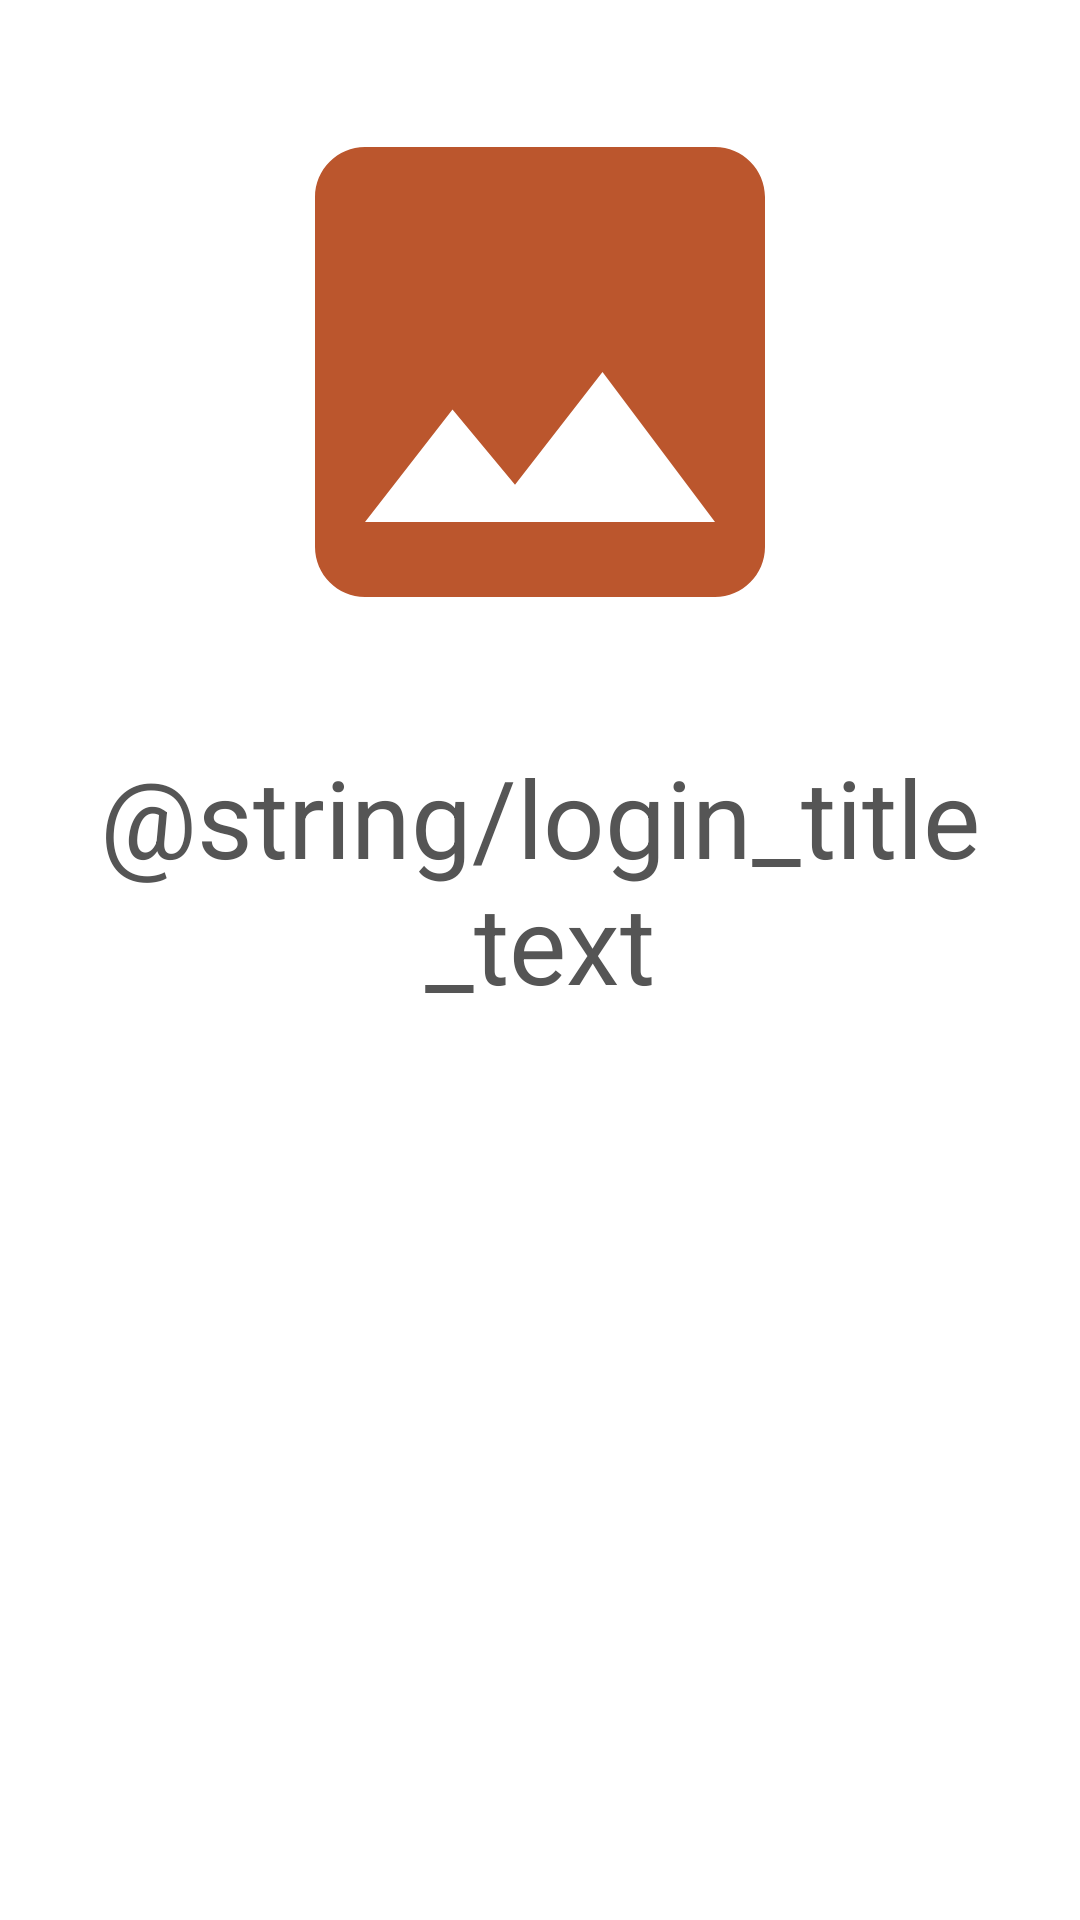

Produce the Android XML layout that renders to this screen, including the resource entries it uses.
<!-- AndroidManifest.xml: application theme AppTheme -->
<!-- res/layout/activity_login.xml -->
<?xml version="1.0" encoding="utf-8"?>
<ScrollView
    xmlns:android="http://schemas.android.com/apk/res/android"
    xmlns:app="http://schemas.android.com/apk/res-auto"
    xmlns:tools="http://schemas.android.com/tools"
    android:layout_width="match_parent"
    android:layout_height="match_parent" >
    <androidx.coordinatorlayout.widget.CoordinatorLayout
        android:layout_width="match_parent"
        android:layout_height="wrap_content"
        android:fitsSystemWindows="true">

        <LinearLayout
            android:layout_width="match_parent"
            android:layout_height="match_parent"
            android:orientation="vertical"
            tools:context=".activities.LoginActivity">

            <LinearLayout
                android:layout_width="match_parent"
                android:layout_height="0dp"
                android:layout_weight="3"
                android:gravity="center_horizontal"
                android:orientation="vertical">

                <ImageView
                    android:id="@+id/icon"
                    style="@style/LoginIcon"
                    android:layout_width="200dp"
                    android:layout_height="200dp"
                    android:contentDescription="@string/logo_description"
                    android:src="@drawable/temp_icon" />

                <TextView
                    android:id="@+id/titleText"
                    style="@style/LoginTitleText"
                    android:layout_width="wrap_content"
                    android:layout_height="wrap_content"
                    android:layout_marginBottom="@dimen/title_bottom_margin"
                    android:text="@string/login_title_text"
                    android:textColor="#555555" />
            </LinearLayout>

            <FrameLayout
                android:id="@+id/loginOptionsView"
                android:layout_width="match_parent"
                android:layout_height="0dp"
                android:layout_weight="1"
                android:background="@color/grey_300"/>

        </LinearLayout>
</androidx.coordinatorlayout.widget.CoordinatorLayout>
</ScrollView>
<!-- resources referenced by this layout -->
<resources>
  <color name="grey_300">#E0E0E0</color>
  <dimen name="title_bottom_margin">16dp</dimen>
  <!-- drawable temp_icon (drawable) -->
  <vector android:height="24dp" android:tint="#BB562D"
      android:viewportHeight="24.0" android:viewportWidth="24.0"
      android:width="24dp" xmlns:android="http://schemas.android.com/apk/res/android">
      <path android:fillColor="#FF000000" android:pathData="M21,19V5c0,-1.1 -0.9,-2 -2,-2H5c-1.1,0 -2,0.9 -2,2v14c0,1.1 0.9,2 2,2h14c1.1,0 2,-0.9 2,-2zM8.5,13.5l2.5,3.01L14.5,12l4.5,6H5l3.5,-4.5z"/>
  </vector>
  <style name="LoginIcon" parent="AppTheme">
          <item name="android:layout_marginTop">@dimen/icon_top_margin</item>
          <item name="android:layout_marginBottom">@dimen/icon_bottom_margin</item>
      </style>
  <style name="LoginTitleText" parent="AppTheme">
          <item name="android:gravity">center</item>
          <item name="android:textSize">36sp</item>
      </style>
  <style name="AppTheme" parent="Theme.MaterialComponents.Light.NoActionBar">
          <item name="colorPrimary">@color/colorPrimary</item>
          <item name="colorPrimaryDark">@color/colorPrimaryDark</item>
          <item name="colorAccent">@color/colorAccent</item>
          <item name="android:textColorPrimary">@color/textColorPrimary</item>
      </style>
  <dimen name="icon_top_margin">24dp</dimen>
  <dimen name="icon_bottom_margin">24dp</dimen>
  <color name="colorPrimary">#039BE5</color>
  <color name="colorPrimaryDark">#0288D1</color>
  <color name="colorAccent">#FFA000</color>
</resources>
